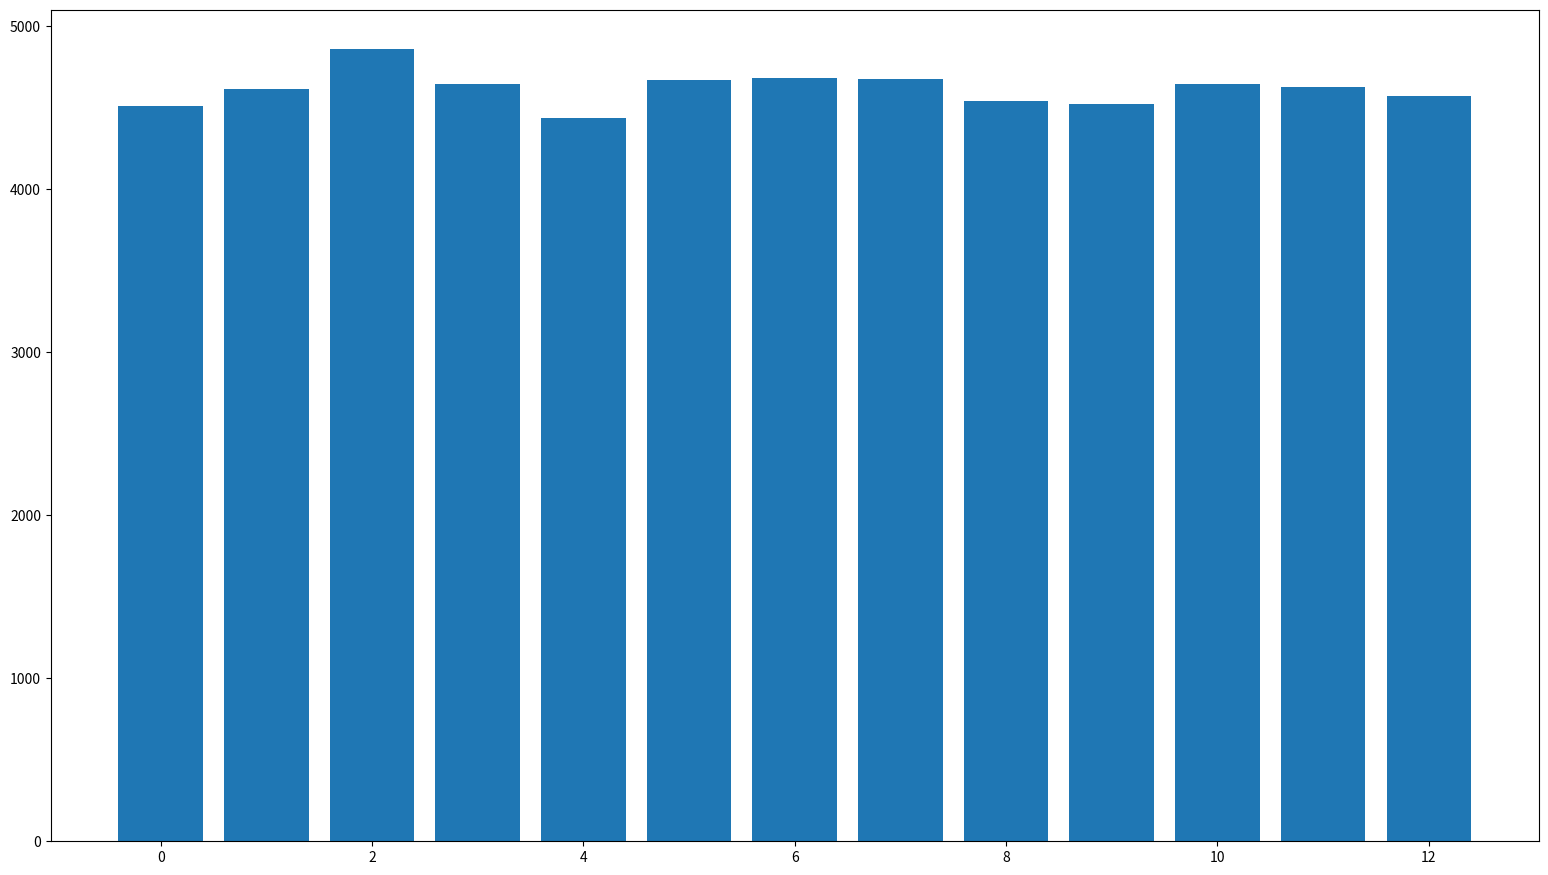

Write Python code to recreate this figure.
import random
import matplotlib.pyplot as plt
import numpy as np
fig_size = [19.2,10.8]
plt.figure(figsize=fig_size)
arr = []
z = 60000
k = 13
h = 0
while(h < z):
    l = [1,1,1,1,2,2,2,2,3,3,3,3,4,4,4,4,5,5,5,5,6,6,6,6,7,7,7,7,8,8,8,8,9,9,9,9,10,10,10,10,11,11,11,11,12,12,12,12,13,13,13,13]
    random.shuffle(l)
    a = ((((( l[26] - 1) / 13) + l[27] - 1) / 13 ) + l[28] - 1 ) / 13
    print(a)
    arr.append(int(a*1000000000000) % k)
    h+=1
z = np.zeros(k)
for i in arr:
    z[i] = z[i] + 1
print(z)
x_pos = np.arange(k)
plt.bar(x_pos,z)
plt.show()
